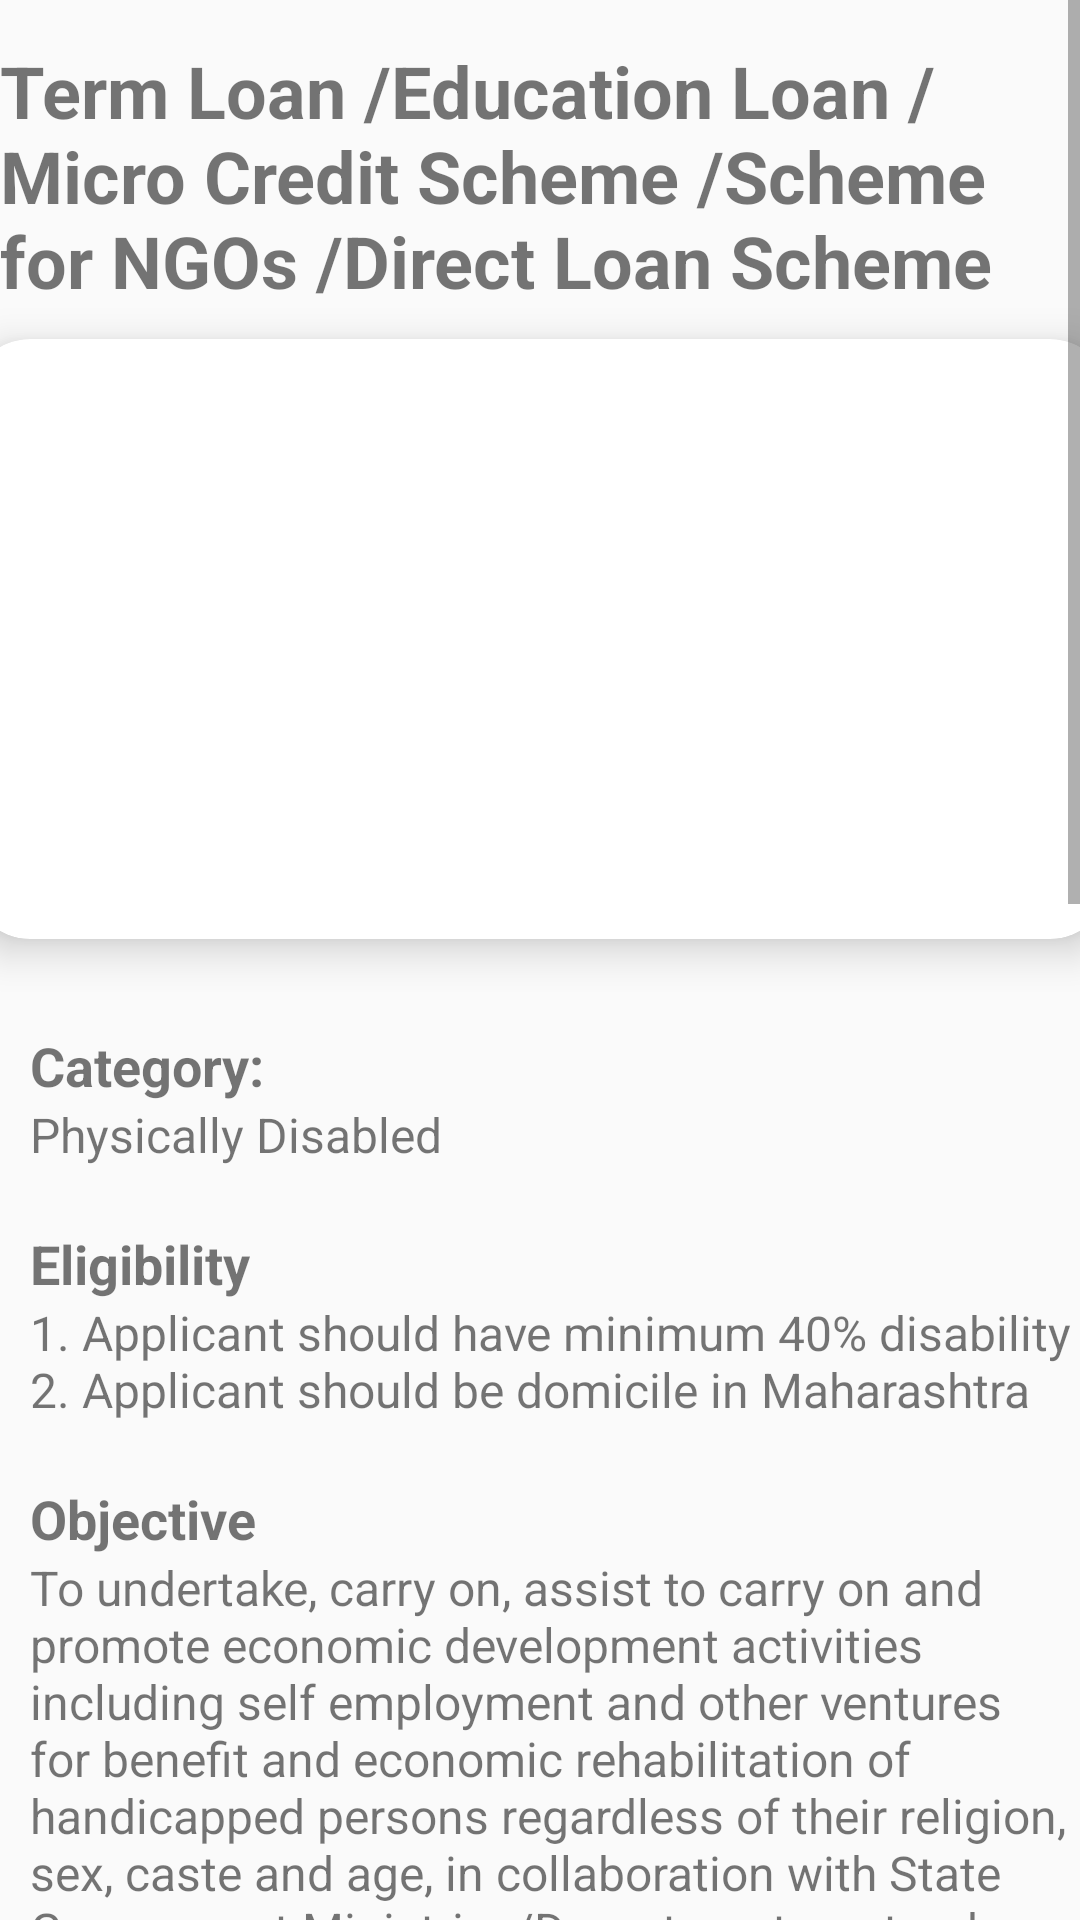

The Android layout XML behind this screen, and the referenced resources:
<!-- AndroidManifest.xml: application theme AppTheme -->
<!-- res/layout/activity_detailed1.xml -->
<?xml version="1.0" encoding="utf-8"?>
<androidx.constraintlayout.widget.ConstraintLayout
    xmlns:android="http://schemas.android.com/apk/res/android"
    xmlns:app="http://schemas.android.com/apk/res-auto"
    xmlns:tools="http://schemas.android.com/tools"
    android:layout_width="match_parent"
    android:layout_height="match_parent"
    tools:context=".MainActivity">
    <ScrollView
        android:layout_width="match_parent"
        android:layout_height="match_parent"
        tools:layout_editor_absoluteX="0dp"
        tools:layout_editor_absoluteY="-127dp">
<LinearLayout
    xmlns:android="http://schemas.android.com/apk/res/android"
    xmlns:app="http://schemas.android.com/apk/res-auto"
    xmlns:tools="http://schemas.android.com/tools"
    android:layout_width="match_parent"
    android:layout_height="match_parent"
    android:orientation="vertical"
    tools:context=".DetailedActivity1">

    <TextView
        android:layout_width="wrap_content"
        android:layout_height="wrap_content"
        android:id="@+id/detail1Name"
        android:layout_marginTop="14dp"
        android:text="@string/loanname"
        android:textSize="24sp"
        android:textColor="@color/lavender"
        android:textStyle="bold"
        android:layout_gravity="center"/>

    <androidx.cardview.widget.CardView
        android:layout_width="380dp"
        android:layout_height="200dp"
        android:id="@+id/cardImage"
        android:layout_marginTop="10dp"
        android:layout_gravity="center"
        app:cardCornerRadius="20dp"
        app:cardElevation="8dp">

        <ImageView
            android:layout_width="380dp"
            android:layout_height="200dp"
            android:id="@+id/detail1Image"
            android:layout_marginTop="10dp"
            android:layout_gravity="center"
            android:src="@drawable/loan"
            android:scaleType="centerCrop"/>

    </androidx.cardview.widget.CardView>

    <TextView
        android:layout_width="wrap_content"
        android:layout_height="wrap_content"
        android:text="Category:"
        android:textColor="@color/lavender"
        android:textStyle="bold"
        android:layout_marginStart="10dp"
        android:layout_marginTop="30dp"
        android:textSize="18sp"/>

    <TextView
        android:layout_width="match_parent"
        android:layout_height="wrap_content"
        android:text="@string/loancategory"
        android:layout_marginStart="10dp"
        android:textSize="16sp"
        android:id="@+id/detail1Category"/>
    <TextView
        android:layout_width="wrap_content"
        android:layout_height="wrap_content"
        android:text="Eligibility"
        android:textColor="@color/lavender"
        android:textStyle="bold"
        android:layout_marginStart="10dp"
        android:layout_marginTop="20dp"
        android:textSize="18sp"/>

    <TextView
        android:layout_width="match_parent"
        android:layout_height="wrap_content"
        android:text="@string/loaneligibility"
        android:layout_marginStart="10dp"
        android:textSize="16sp"
        android:id="@+id/detail1Eligibility"/>

    <TextView
        android:layout_width="wrap_content"
        android:layout_height="wrap_content"
        android:text="Objective"
        android:textColor="@color/lavender"
        android:textStyle="bold"
        android:layout_marginStart="10dp"
        android:layout_marginTop="20dp"
        android:textSize="18sp"/>

    <TextView
        android:layout_width="match_parent"
        android:layout_height="wrap_content"
        android:text="@string/loandesc"
        android:layout_marginStart="10dp"
        android:textSize="16sp"
        android:id="@+id/detail1Objective"/>

    <TextView
        android:layout_width="wrap_content"
        android:layout_height="wrap_content"
        android:text="Benefits:"
        android:textColor="@color/lavender"
        android:textStyle="bold"
        android:layout_marginStart="10dp"
        android:layout_marginTop="20dp"
        android:textSize="18sp"/>

    <TextView
        android:layout_width="match_parent"
        android:layout_height="wrap_content"
        android:text="@string/loanbenefits"
        android:layout_marginStart="10dp"
        android:textSize="16sp"
        android:id="@+id/detail1Benefits"/>
    <TextView
        android:layout_width="wrap_content"
        android:layout_height="wrap_content"
        android:text="How to Apply:"
        android:textColor="@color/lavender"
        android:textStyle="bold"
        android:layout_marginStart="10dp"
        android:layout_marginTop="20dp"
        android:textSize="18sp"/>

    <TextView
        android:layout_width="match_parent"
        android:layout_height="wrap_content"
        android:text="@string/loanapply"
        android:layout_marginStart="10dp"
        android:textSize="16sp"
        android:id="@+id/detail1Apply"/>
    <TextView
        android:layout_width="wrap_content"
        android:layout_height="wrap_content"
        android:text="Documents:"
        android:textColor="@color/lavender"
        android:textStyle="bold"
        android:layout_marginStart="10dp"
        android:layout_marginTop="20dp"
        android:textSize="18sp"/>

    <TextView
        android:layout_width="match_parent"
        android:layout_height="wrap_content"
        android:text="@string/loandocuments"
        android:layout_marginStart="10dp"
        android:textSize="16sp"
        android:id="@+id/detail1Documents"/>
    <TextView
        android:id="@+id/textViewLink1"
        android:layout_width="wrap_content"
        android:layout_height="wrap_content"
        android:layout_centerInParent="true"
        android:textSize="24sp"
        android:textStyle="bold"
        android:gravity="center"
        android:text="@string/loanwithlink" />
</LinearLayout>
    </ScrollView>
</androidx.constraintlayout.widget.ConstraintLayout>
<!-- resources referenced by this layout -->
<resources>
  <string name="loanapply">Manually Loan form and Disbursement procedure is in process at District level through OBC corporation and online loan procedure is in process after completion then online loan procedure apply.
  
  </string>
  <string name="loanbenefits">This Corporation has given Business Loan to Persons with Disabilities (PWDs) in low interest rate.
  
  </string>
  <string name="loancategory">Physically Disabled
  </string>
  <string name="loandesc">To undertake, carry on, assist to carry on and promote economic development activities including self employment and other ventures for benefit and economic rehabilitation of handicapped persons regardless of their religion, sex, caste and age, in collaboration with State Government Ministries/Departments, extend financial assistance/loans/concessional finance to handicapped persons for implementing economically and financially viable schemes /projects, to grant loans to the handicapped for pursuing education at graduation and higher levels, to assist in up gradation/ improvement of technical and entrepreneurial skills, to set up training, quality control, process development and other infrastructural development activities aimed to achieve economic rehabilitation/upliftment of handicapped persons, to assist other organizations engaged in rehabilitation of the handicapped by providing financial assistance, to assist businesses run by handicapped persons in procuring raw materials and marketing finished goods and to work as an Apex Institution for the State of Maharashtra for channelizing the funds received from State Finance Corporation or the Central Government</string>
  <string name="loandocuments">ID proof
  
  
  </string>
      //education through government institute
  <string name="loaneligibility">1. Applicant should have minimum 40% disability
  2. Applicant should be domicile in Maharashtra
  
  </string>
  <string name="loanname">Term Loan
  /Education Loan
  /Micro Credit Scheme
  /Scheme for NGOs
  /Direct Loan Scheme</string>
  <string name="loanwithlink"><a href="https://sjsa.maharashtra.gov.in/en/scheme-category/disability-welfare">Tap here to open Link</a></string>
  <style name="AppTheme" parent="Theme.AppCompat.Light.NoActionBar">
          
          <item name="colorPrimary">@color/lavender</item>
          <item name="colorPrimaryVariant">@color/lavender</item>
          <item name="colorOnPrimary">@color/white</item>
          
          <item name="colorSecondary">@color/teal_200</item>
          <item name="colorSecondaryVariant">@color/teal_700</item>
          <item name="colorOnSecondary">@color/black</item>
          
          <item name="android:statusBarColor">?attr/colorPrimaryVariant</item>
          
      </style>
  <!-- not gathered from this repository: default colours our renderer supplied (Android Studio template values) -->
  <color name="teal_200">#FF03DAC5</color>
  <color name="teal_700">#FF018786</color>
  <color name="black">#FF000000</color>
  <color name="white">#FFFFFFFF</color>
</resources>
